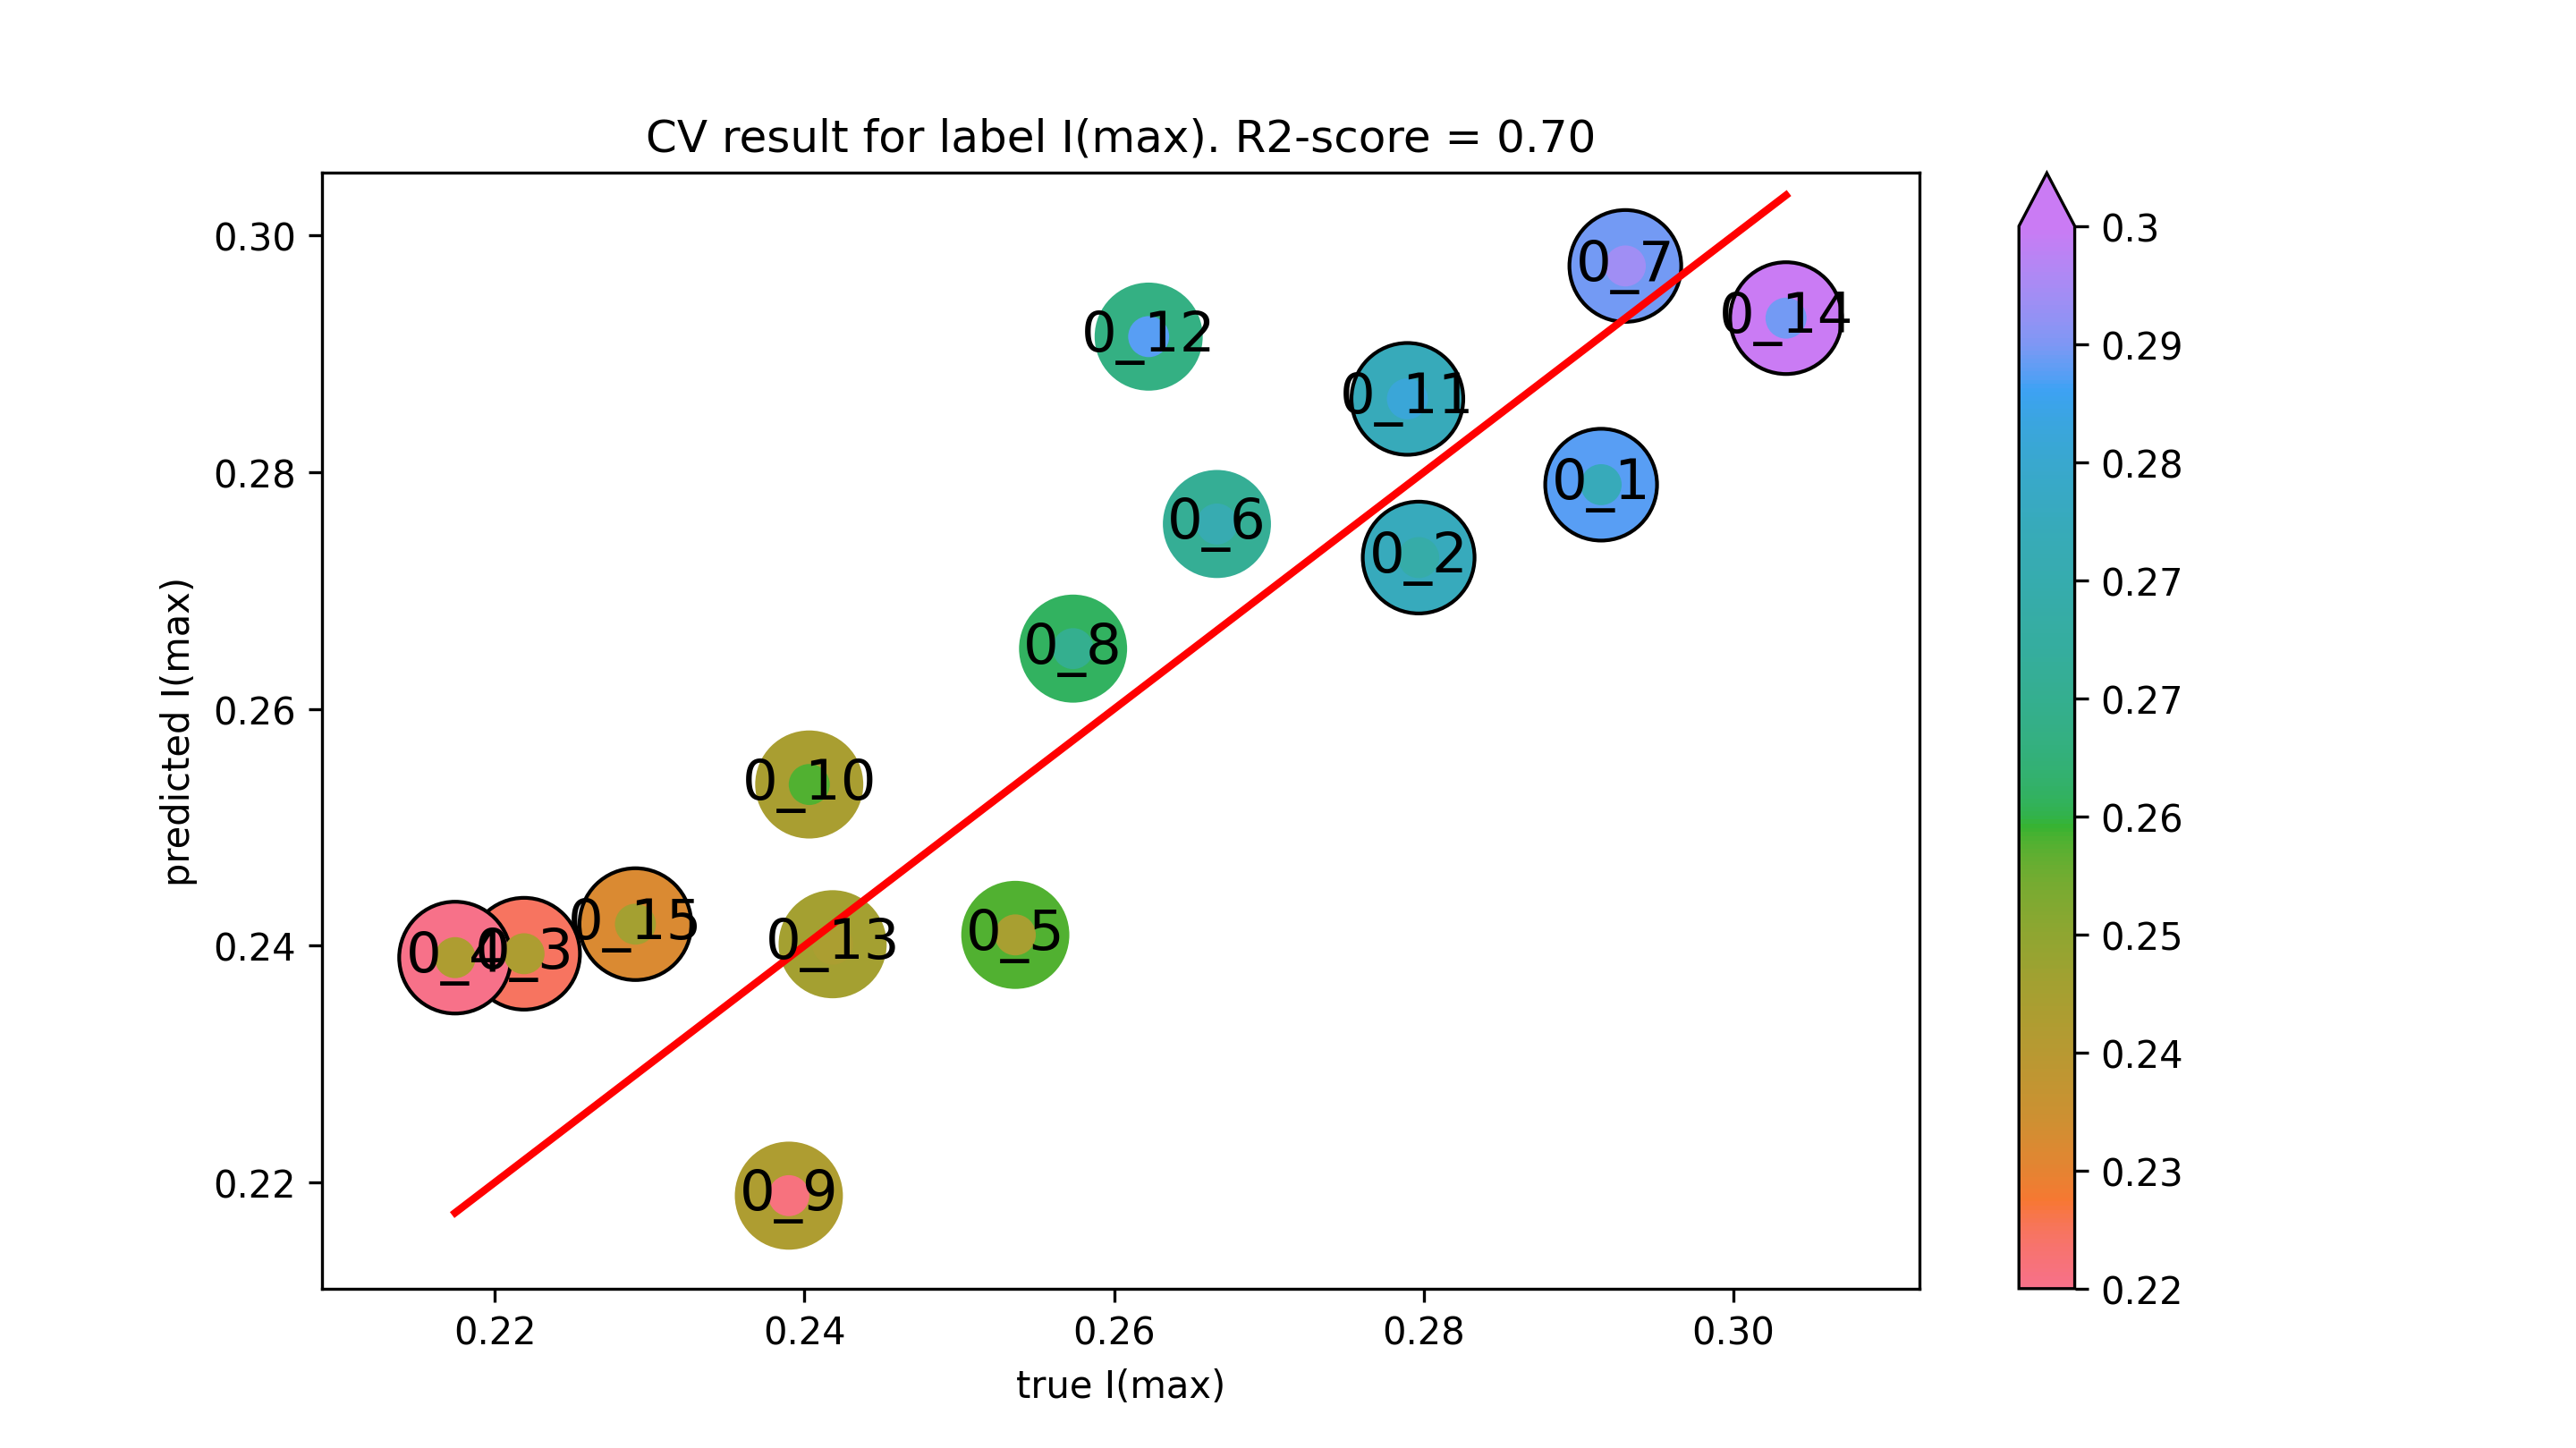

Data behind this chart, as committed beside it:
true I(max), predicted I(max)
0.2915, 0.279
0.2797, 0.2728
0.2219, 0.2393
0.2174, 0.239
0.2536, 0.2409
0.2666, 0.2756
0.293, 0.2974
0.2574, 0.2651
0.239, 0.2189
0.2403, 0.2536
0.2789, 0.2862
0.2622, 0.2915
0.2418, 0.2401
0.3034, 0.293
0.2291, 0.2418
